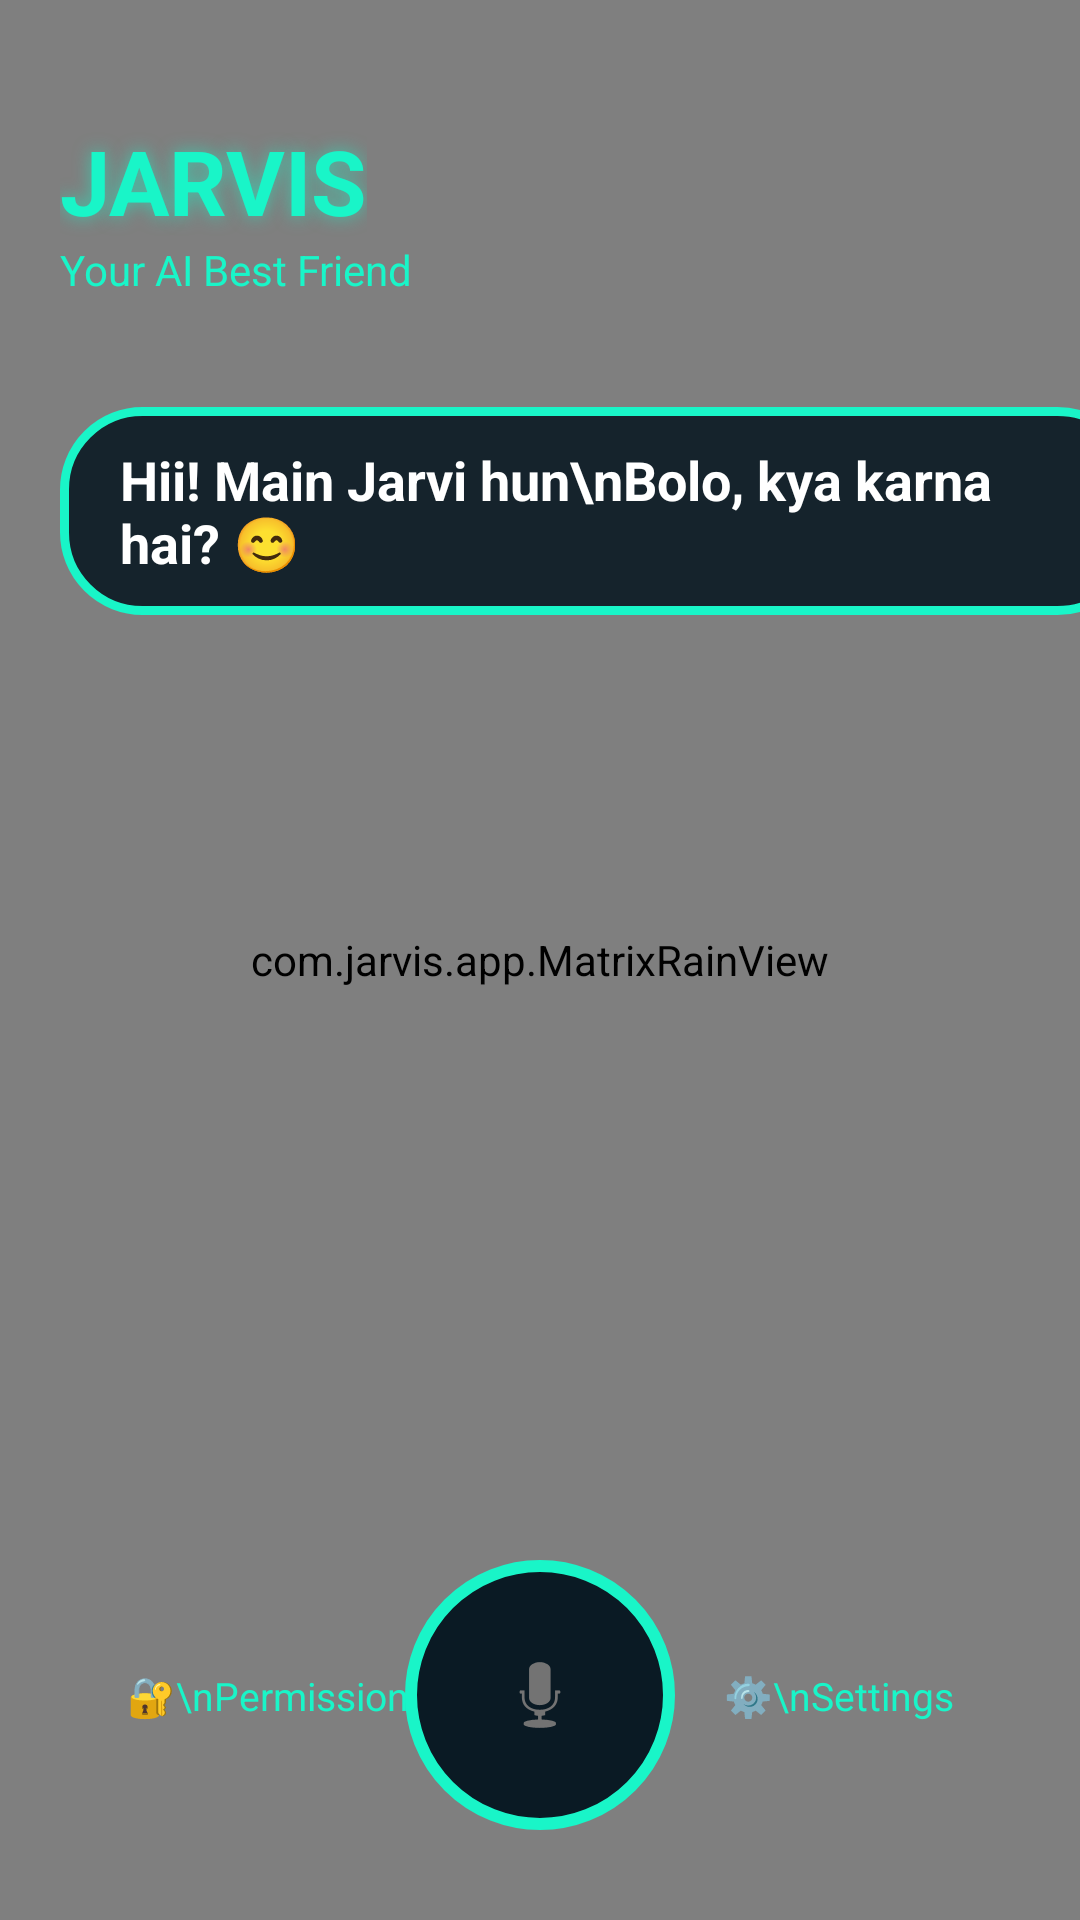

The Android layout XML behind this screen, and the referenced resources:
<!-- AndroidManifest.xml: activity theme Theme.Jarvis -->
<!-- res/layout/activity_main.xml -->
<?xml version="1.0" encoding="utf-8"?>
<androidx.constraintlayout.widget.ConstraintLayout
    xmlns:android="http://schemas.android.com/apk/res/android"
    xmlns:app="http://schemas.android.com/apk/res-auto"
    android:layout_width="match_parent"
    android:layout_height="match_parent"
    android:background="@color/bg">

    
    <com.jarvis.app.MatrixRainView
        android:id="@+id/rain"
        android:layout_width="match_parent"
        android:layout_height="match_parent" />

    <TextView
        android:id="@+id/tvTitle"
        android:layout_width="wrap_content"
        android:layout_height="wrap_content"
        android:layout_marginStart="20dp"
        android:layout_marginTop="40dp"
        android:shadowColor="#9919F5C8"
        android:shadowDx="0"
        android:shadowDy="0"
        android:shadowRadius="14"
        android:text="JARVIS"
        android:textColor="@color/neon"
        android:textSize="30sp"
        android:textStyle="bold"
        app:layout_constraintStart_toStartOf="parent"
        app:layout_constraintTop_toTopOf="parent" />

    <TextView
        android:id="@+id/tvSub"
        android:layout_width="wrap_content"
        android:layout_height="wrap_content"
        android:text="Your AI Best Friend"
        android:textColor="@color/neon"
        android:textSize="14sp"
        app:layout_constraintStart_toStartOf="@id/tvTitle"
        app:layout_constraintTop_toBottomOf="@id/tvTitle" />

    <TextView
        android:id="@+id/tvStatus"
        android:layout_width="wrap_content"
        android:layout_height="wrap_content"
        android:layout_marginTop="4dp"
        android:text=""
        android:textColor="@color/text_dim"
        android:textSize="12sp"
        app:layout_constraintStart_toStartOf="@id/tvTitle"
        app:layout_constraintTop_toBottomOf="@id/tvSub" />

    <TextView
        android:id="@+id/tvBubble"
        android:layout_width="wrap_content"
        android:layout_height="wrap_content"
        android:layout_marginStart="20dp"
        android:layout_marginTop="16dp"
        android:layout_marginEnd="60dp"
        android:background="@drawable/bg_bubble_main"
        android:text="Hii! Main Jarvi hun\nBolo, kya karna hai? 😊"
        android:textColor="@color/text_white"
        android:textSize="18sp"
        android:textStyle="bold"
        app:layout_constraintStart_toStartOf="parent"
        app:layout_constraintTop_toBottomOf="@id/tvStatus" />

    <FrameLayout
        android:id="@+id/petBox"
        android:layout_width="0dp"
        android:layout_height="0dp"
        android:layout_marginTop="8dp"
        android:layout_marginBottom="8dp"
        app:layout_constraintBottom_toTopOf="@id/btnMic"
        app:layout_constraintEnd_toEndOf="parent"
        app:layout_constraintStart_toStartOf="parent"
        app:layout_constraintTop_toBottomOf="@id/tvBubble">

        <ImageView
            android:id="@+id/petFront"
            android:layout_width="match_parent"
            android:layout_height="match_parent"
            android:scaleType="fitCenter" />

        <ImageView
            android:id="@+id/petBack"
            android:layout_width="match_parent"
            android:layout_height="match_parent"
            android:alpha="0"
            android:scaleType="fitCenter" />
    </FrameLayout>

    <TextView
        android:id="@+id/btnApps"
        android:layout_width="wrap_content"
        android:layout_height="wrap_content"
        android:layout_marginStart="30dp"
        android:gravity="center"
        android:padding="12dp"
        android:text="🔐\nPermissions"
        android:textColor="@color/neon"
        android:textSize="13sp"
        app:layout_constraintBottom_toBottomOf="@id/btnMic"
        app:layout_constraintStart_toStartOf="parent"
        app:layout_constraintTop_toTopOf="@id/btnMic" />

    <ImageButton
        android:id="@+id/btnMic"
        android:layout_width="90dp"
        android:layout_height="90dp"
        android:layout_marginBottom="30dp"
        android:background="@drawable/bg_mic"
        android:contentDescription="Mic"
        android:src="@android:drawable/ic_btn_speak_now"
        app:layout_constraintBottom_toBottomOf="parent"
        app:layout_constraintEnd_toEndOf="parent"
        app:layout_constraintStart_toStartOf="parent" />

    <TextView
        android:id="@+id/btnSettings"
        android:layout_width="wrap_content"
        android:layout_height="wrap_content"
        android:layout_marginEnd="30dp"
        android:gravity="center"
        android:padding="12dp"
        android:text="⚙️\nSettings"
        android:textColor="@color/neon"
        android:textSize="13sp"
        app:layout_constraintBottom_toBottomOf="@id/btnMic"
        app:layout_constraintEnd_toEndOf="parent"
        app:layout_constraintTop_toTopOf="@id/btnMic" />

</androidx.constraintlayout.widget.ConstraintLayout>
<!-- resources referenced by this layout -->
<resources>
  <color name="bg">#050B14</color>
  <color name="neon">#19F5C8</color>
  <color name="text_dim">#8FB5B0</color>
  <color name="text_white">#FFFFFF</color>
  <!-- drawable bg_bubble_main (drawable) -->
  <?xml version="1.0" encoding="utf-8"?>
  <shape xmlns:android="http://schemas.android.com/apk/res/android"
      android:shape="rectangle">
      <solid android:color="#E60A1A24" />
      <stroke android:width="3dp" android:color="@color/neon" />
      <corners android:radius="26dp" />
      <padding
          android:left="20dp"
          android:top="12dp"
          android:right="20dp"
          android:bottom="12dp" />
  </shape>
  <!-- drawable bg_mic (drawable) -->
  <?xml version="1.0" encoding="utf-8"?>
  <shape xmlns:android="http://schemas.android.com/apk/res/android"
      android:shape="oval">
      <solid android:color="#0A1A24" />
      <stroke android:width="4dp" android:color="@color/neon" />
  </shape>
  <style name="Theme.Jarvis" parent="Theme.Material3.Dark.NoActionBar">
          <item name="android:statusBarColor">#050B14</item>
          <item name="android:navigationBarColor">#050B14</item>
          <item name="android:windowBackground">#050B14</item>
      </style>
</resources>
